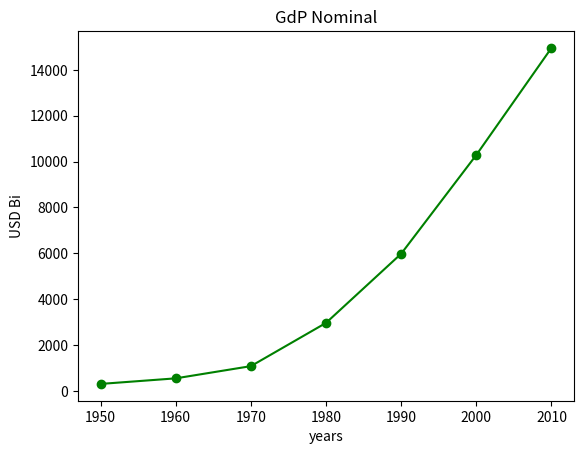

Recreate this plot in Python.
import matplotlib.pyplot as plt

years = [1950, 1960, 1970, 1980, 1990, 2000, 2010]
gdp = [300.2,543.3,1075.9, 2962.5, 5979.6,10289.7,14958.3]

#create a linechart, years in axis x and gdp in axis y
plt.plot(years,gdp, color='green',marker='o',linestyle='solid')

plt.title('GdP Nominal')

plt.ylabel('USD Bi')
plt.xlabel('years')

plt.show()
